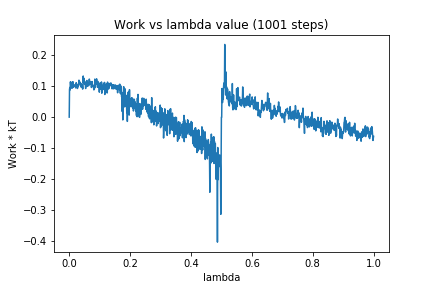

Values plotted in this chart, from the file beside it:
0, 0.0
1, 0.08942
2, 0.09554
3, 0.08744
4, 0.1136
5, 0.1006
6, 0.1124
7, 0.1073
8, 0.1021
9, 0.0927
10, 0.1059
11, 0.09657
12, 0.1141
13, 0.09561
14, 0.1017
15, 0.1044
16, 0.09876
17, 0.1027
18, 0.1014
19, 0.09888
20, 0.1014
21, 0.09405
22, 0.09461
23, 0.1108
24, 0.09812
25, 0.1019
26, 0.1058
27, 0.0922
28, 0.1016
29, 0.09785
30, 0.1056
31, 0.1016
32, 0.119
33, 0.1094
34, 0.1094
35, 0.1124
36, 0.1124
37, 0.1051
38, 0.1086
39, 0.09669
40, 0.105
41, 0.09579
42, 0.09719
43, 0.1023
44, 0.09014
45, 0.09304
46, 0.1323
47, 0.1111
48, 0.1253
49, 0.1138
50, 0.1067
51, 0.1142
52, 0.1146
53, 0.1026
54, 0.09209
55, 0.1097
56, 0.1059
57, 0.104
58, 0.118
59, 0.1133
60, 0.09903
... 940 more rows
